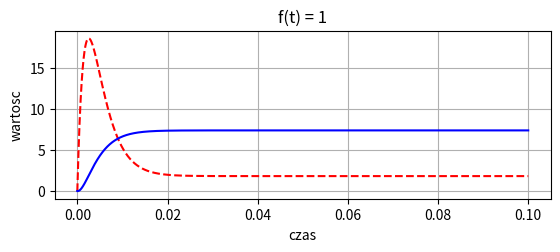

Here is the Python script that generated this plot:
# -*- coding: utf-8 -*-
from numpy import zeros, linspace, pi, cos, array
import matplotlib.pyplot as plt
import math

T = 0.1
dt = 0.000001
N_t = int(round(T/dt)) #calkowita liczba interwalow 
t = linspace(0, N_t*dt, N_t+1) #od 0 co krok dt+dt do T [0.15707963 0.31415927 0.4712389....]
#szablon macierzy
w = zeros(N_t+1)
i = zeros(N_t+1)
q = zeros(N_t+1)
reg_prad = zeros(N_t+1)

K = 1.1 # stała momentu,
L = 0.00043 # indukcyjność,
R = 0.36 # rezystancja,
J = 0.017 # moment bezwładności wirnika,
M = 2 # moment obciążenia,
U = 12 # napięcie zasilania
a = K/L
b = R/L
c = 1/L
d = K/J
e = 1/J

#reg pradu
I = 5
Kp = 0.7
Ki = 1500


# =============================================================================
# didt = -K/L*w-R/L*i+1/L*U
# dwdt = -1/J*M+K/J*i
# =============================================================================
print(a,'\n',b,'\n',c,'\n',d)
# Initial condition

i[0] = 0
w[0] = 0


def Regulator_pradu(w_zad,w_wyj):   
   
    su = 0
    uhyb_regul = w_zad - w_wyj 
    p = Kp * uhyb_regul
    su = su + uhyb_regul 
    i_out_dc = Ki * su 
    r = p+i_out_dc 

    return r




for n in range(N_t):
    reg_prad = Regulator_pradu(I,i[n+1])
   
    i[n+1] = i[n] + dt*w[n]
    i[n+1] = i[n] + dt*(-a*w[n] - b*i[n] + c*U-reg_prad) 
       
    w[n+1] = w[n] + dt*i[n]
    w[n+1] = w[n] + dt*(-e*M + d*i[n])


print('reg_prad\n',reg_prad)     
    
fig = plt.figure()
ax1 = fig.add_subplot(211)
l1 = plt.plot(t,i, 'r--')
l1 = plt.plot(t,w, 'b-')
# ax1 = fig.add_subplot(212)
# l2 = plt.plot(t,q, 'g-')
plt.grid()
ax1.set_title('f(t) = 1')
ax1.set_ylabel('wartosc')
ax1.set_xlabel('czas')
plt.show()